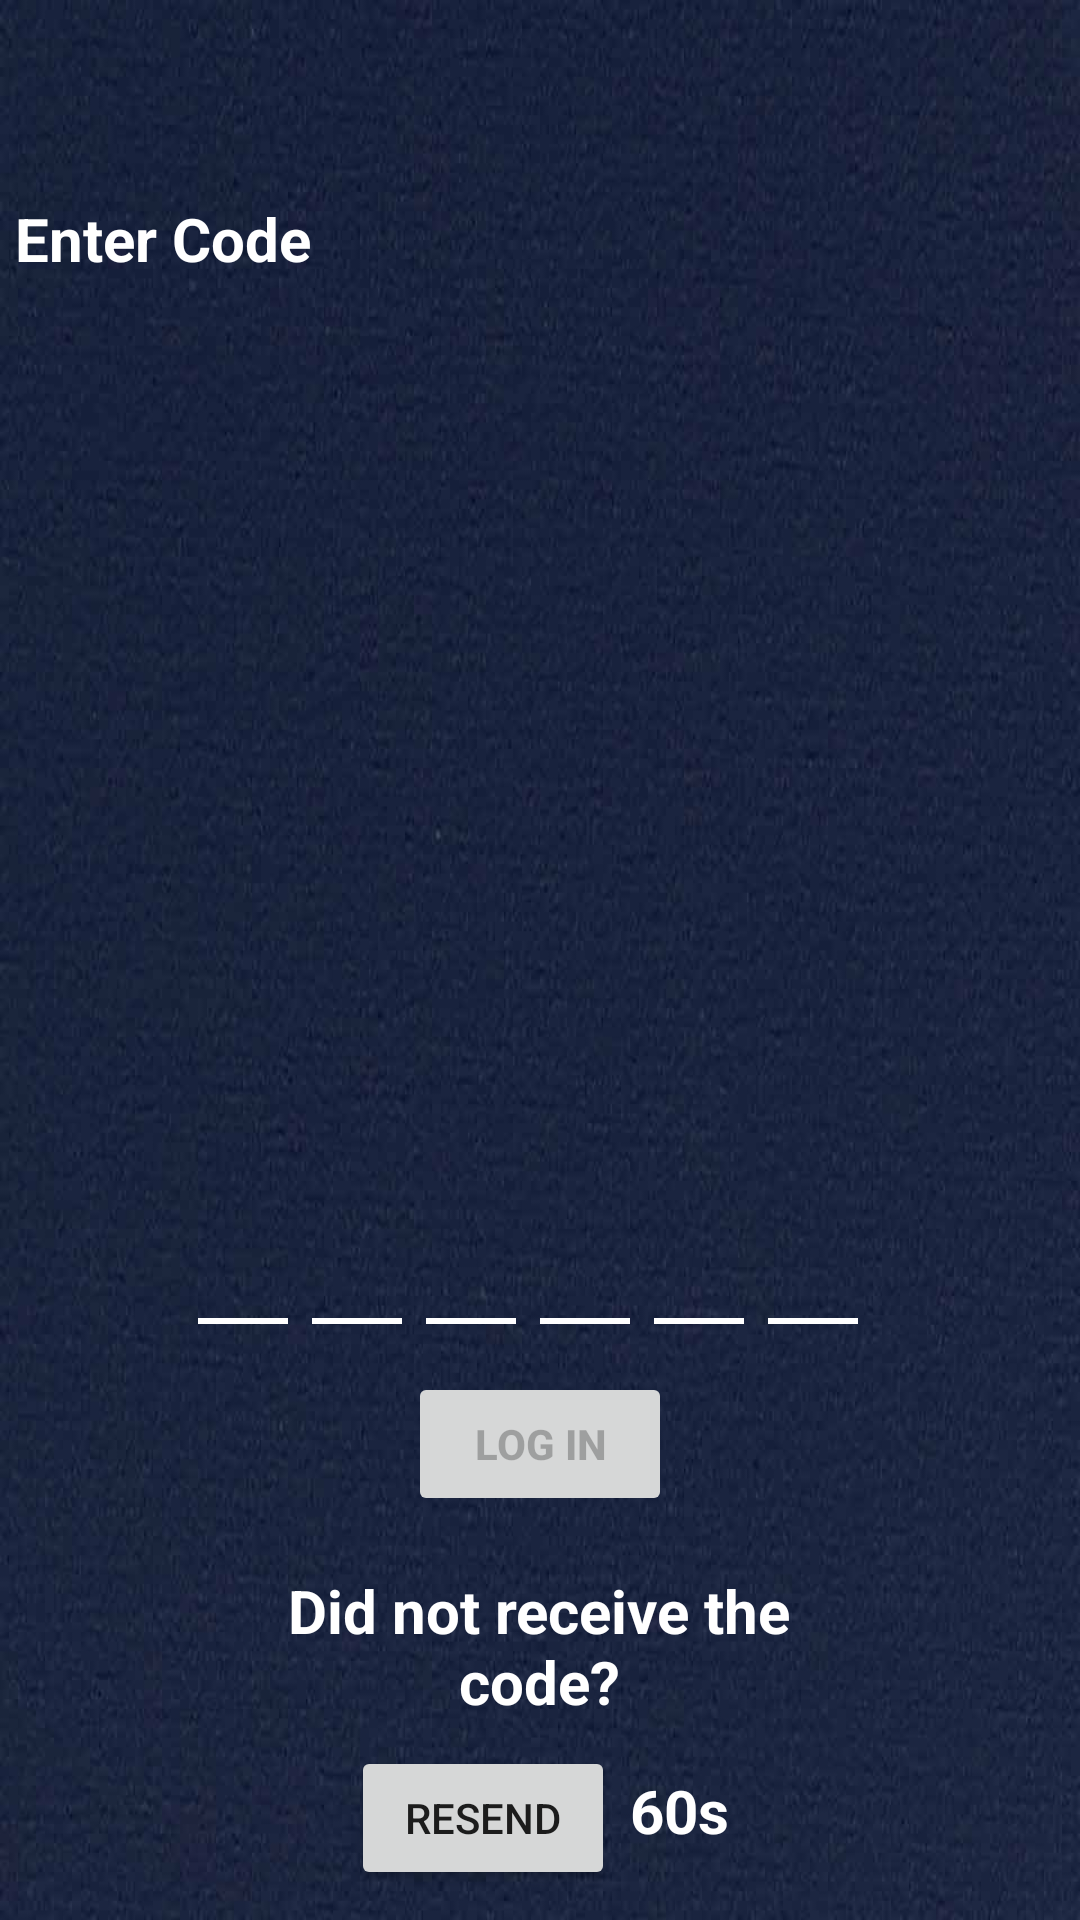

Layout XML and referenced resources for this Android screen:
<!-- AndroidManifest.xml: application theme AppTheme -->
<!-- res/layout/activity_receiveotp.xml -->
<?xml version="1.0" encoding="utf-8"?>
<RelativeLayout xmlns:android="http://schemas.android.com/apk/res/android"
    android:layout_width="match_parent"
    android:layout_height="match_parent"
    android:background="@drawable/bgi">


    <LinearLayout
        android:layout_width="match_parent"
        android:layout_height="match_parent"
        android:layout_alignParentTop="true"
        android:orientation="vertical">

        <android.support.v7.widget.Toolbar xmlns:android="http://schemas.android.com/apk/res/android"
            xmlns:app="http://schemas.android.com/apk/res-auto"
            android:id="@+id/toolbar"
            android:layout_width="match_parent"
            android:layout_height="wrap_content"
            app:theme="@style/CustomActionBar" />

        <RelativeLayout
            android:layout_width="match_parent"
            android:layout_height="match_parent">

            <TextView
                android:id="@+id/textView"
                android:layout_width="wrap_content"
                android:layout_height="wrap_content"
                android:layout_alignParentTop="true"
                android:layout_marginLeft="5dp"
                android:layout_marginTop="10dp"
                android:gravity="center"
                android:maxLines="2"
                android:text="Enter Code "
                android:textColor="@android:color/white"
                android:textSize="20dp"
                android:textStyle="bold" />

            <TextView
                android:id="@+id/textView2"
                android:layout_width="338dp"
                android:layout_height="83dp"
                android:layout_below="@id/textView"
                android:layout_marginTop="15dp"
                android:ems="10"
                android:textColor="@android:color/white"
                android:textSize="20dp"
                android:textStyle="bold" />

            <LinearLayout
                android:layout_width="wrap_content"
                android:layout_height="wrap_content"
                android:layout_above="@id/linearLogin"
                android:layout_centerHorizontal="true"
                android:layout_marginBottom="15dp"
                android:layout_gravity="center"
                android:orientation="horizontal">

                <EditText
                    android:id="@+id/etN1"
                    android:layout_width="30dp"
                    android:layout_height="wrap_content"
                    android:layout_marginRight="8dp"
                    android:background="@drawable/edittext_bottom_line"
                    android:digits="0123456789"
                    android:gravity="center"
                    android:inputType="number"
                    android:maxLength="1"
                    android:textColor="@color/white"
                    android:textSize="20dp"
                    android:textStyle="bold" />

                <EditText
                    android:id="@+id/etN2"
                    android:layout_width="30dp"
                    android:layout_height="wrap_content"
                    android:layout_alignParentBottom="true"
                    android:layout_marginRight="8dp"
                    android:layout_weight="1"
                    android:background="@drawable/edittext_bottom_line"
                    android:digits="0123456789"
                    android:gravity="center"
                    android:inputType="number"
                    android:maxLength="1"
                    android:textColor="@color/white"
                    android:textSize="20dp"

                    android:textStyle="bold" />

                <EditText
                    android:id="@+id/etN3"
                    android:layout_width="30dp"
                    android:layout_height="wrap_content"
                    android:layout_marginRight="8dp"
                    android:background="@drawable/edittext_bottom_line"
                    android:digits="0123456789"
                    android:gravity="center"
                    android:inputType="number"
                    android:maxLength="1"
                    android:textColor="@color/white"
                    android:textSize="20dp"
                    android:textStyle="bold" />

                <EditText
                    android:id="@+id/etN4"
                    android:layout_width="30dp"
                    android:layout_height="wrap_content"
                    android:layout_alignParentBottom="true"
                    android:layout_marginRight="8dp"
                    android:background="@drawable/edittext_bottom_line"
                    android:digits="0123456789"
                    android:gravity="center"
                    android:inputType="number"
                    android:maxLength="1"
                    android:textColor="@color/white"
                    android:textSize="20dp"
                    android:textStyle="bold" />

                <EditText
                    android:id="@+id/etN5"
                    android:layout_width="30dp"
                    android:layout_height="wrap_content"
                    android:layout_marginRight="8dp"
                    android:background="@drawable/edittext_bottom_line"
                    android:digits="0123456789"
                    android:gravity="center"
                    android:inputType="number"
                    android:maxLength="1"
                    android:textColor="@color/white"
                    android:textSize="20dp"

                    android:textStyle="bold" />

                <EditText
                    android:id="@+id/etN6"
                    android:layout_width="30dp"
                    android:layout_height="wrap_content"
                    android:layout_marginRight="8dp"
                    android:background="@drawable/edittext_bottom_line"
                    android:digits="0123456789"
                    android:gravity="center"
                    android:inputType="number"
                    android:maxLength="1"
                    android:textColor="@color/white"
                    android:textSize="20dp"
                    android:textStyle="bold" />
            </LinearLayout>

            <LinearLayout
                android:id="@+id/linearLogin"
                android:layout_width="match_parent"
                android:layout_height="wrap_content"
                android:orientation="vertical"
                android:layout_marginBottom="10dp"
                android:layout_alignParentBottom="true">
                <Button
                    android:id="@+id/pbLogin"
                    android:layout_width="wrap_content"
                    android:layout_height="wrap_content"
                    android:layout_above="@+id/textView4"
                    android:layout_gravity="center"
                    android:layout_marginBottom="18dp"
                    android:enabled="false"
                    android:gravity="center"
                    android:text="Log In"
                    android:textStyle="bold" />

                <TextView
                    android:id="@+id/textView4"
                    android:layout_width="179dp"
                    android:layout_height="wrap_content"
                    android:layout_gravity="center"
                    android:gravity="center"
                    android:layout_marginBottom="8dp"
                    android:text="Did not receive the code?"
                    android:textColor="@color/white"
                    android:textSize="20dp"
                    android:textStyle="bold" />

                <LinearLayout
                    android:id="@+id/linearResend"
                    android:layout_width="wrap_content"
                    android:layout_height="wrap_content"
                    android:layout_gravity="center"
                    android:orientation="horizontal">

                    <Button
                        android:id="@+id/button5"
                        android:layout_width="wrap_content"
                        android:layout_height="wrap_content"
                        android:layout_gravity="center"
                        android:text="Resend"
                        android:onClick="resendCode"/>

                    <TextView
                        android:id="@+id/textView5"
                        android:layout_width="wrap_content"
                        android:layout_height="wrap_content"
                        android:layout_marginLeft="5dp"
                        android:layout_marginTop="8dp"
                        android:text="60s"
                        android:textColor="@color/white"
                        android:textSize="20dp"
                        android:textStyle="bold" />
                </LinearLayout>
            </LinearLayout>
        </RelativeLayout>
    </LinearLayout>

</RelativeLayout>
<!-- resources referenced by this layout -->
<resources>
  <color name="white">#ffffff</color>
  <!-- drawable bgi: jpg bitmap (drawable-hdpi, 37225 bytes) -->
  <!-- drawable edittext_bottom_line (drawable) -->
  <?xml version="1.0" encoding="utf-8"?>
  <layer-list xmlns:android="http://schemas.android.com/apk/res/android" >
  
      <item android:bottom="1dp"
          android:left="-6dp"
          android:right="-6dp"
          android:top="-6dp">
          <shape android:shape="rectangle" >
              <stroke android:width="2dp" android:color="#ffffff" />
          </shape>
      </item>
  
  </layer-list>
  <style name="CustomActionBar" parent="@style/ThemeOverlay.AppCompat.Dark.ActionBar">
          <item name="android:windowActionBarOverlay">true</item>
          <item name="windowActionBar">false</item>
          <item name="windowNoTitle">true</item>
          
          <item name="windowActionBarOverlay">true</item>
      </style>
  <style name="AppTheme" parent="Theme.AppCompat.Light.DarkActionBar">
          
          <item name="colorPrimary">@color/colorPrimary</item>
          <item name="colorPrimaryDark">@color/colorPrimaryDark</item>
          <item name="colorAccent">@color/colorAccent</item>
          <item name="windowActionBar">false</item>
          <item name="windowNoTitle">true</item>
      </style>
  <color name="colorPrimary">#3F51B5</color>
  <color name="colorPrimaryDark">#303F9F</color>
  <color name="colorAccent">#FF4081</color>
</resources>
